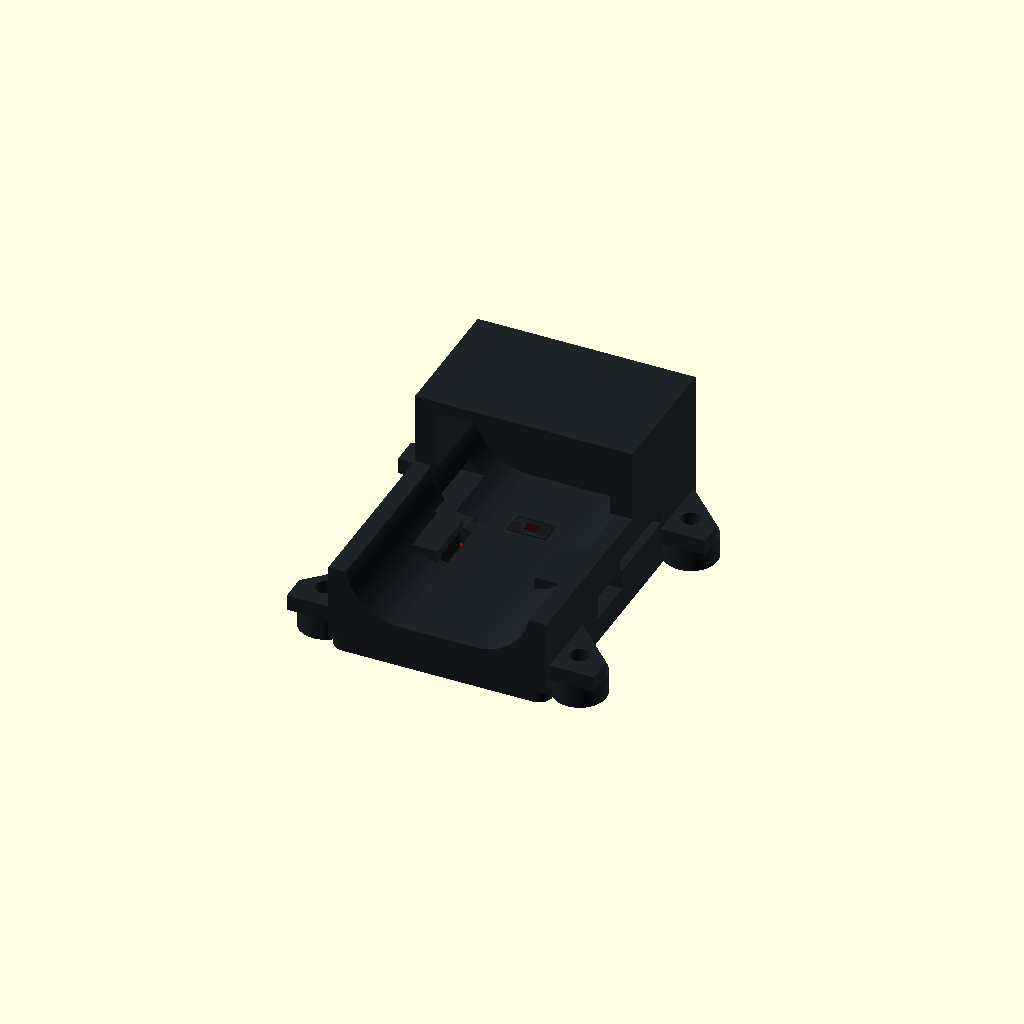
Cell 1 — every parameter at its default value.
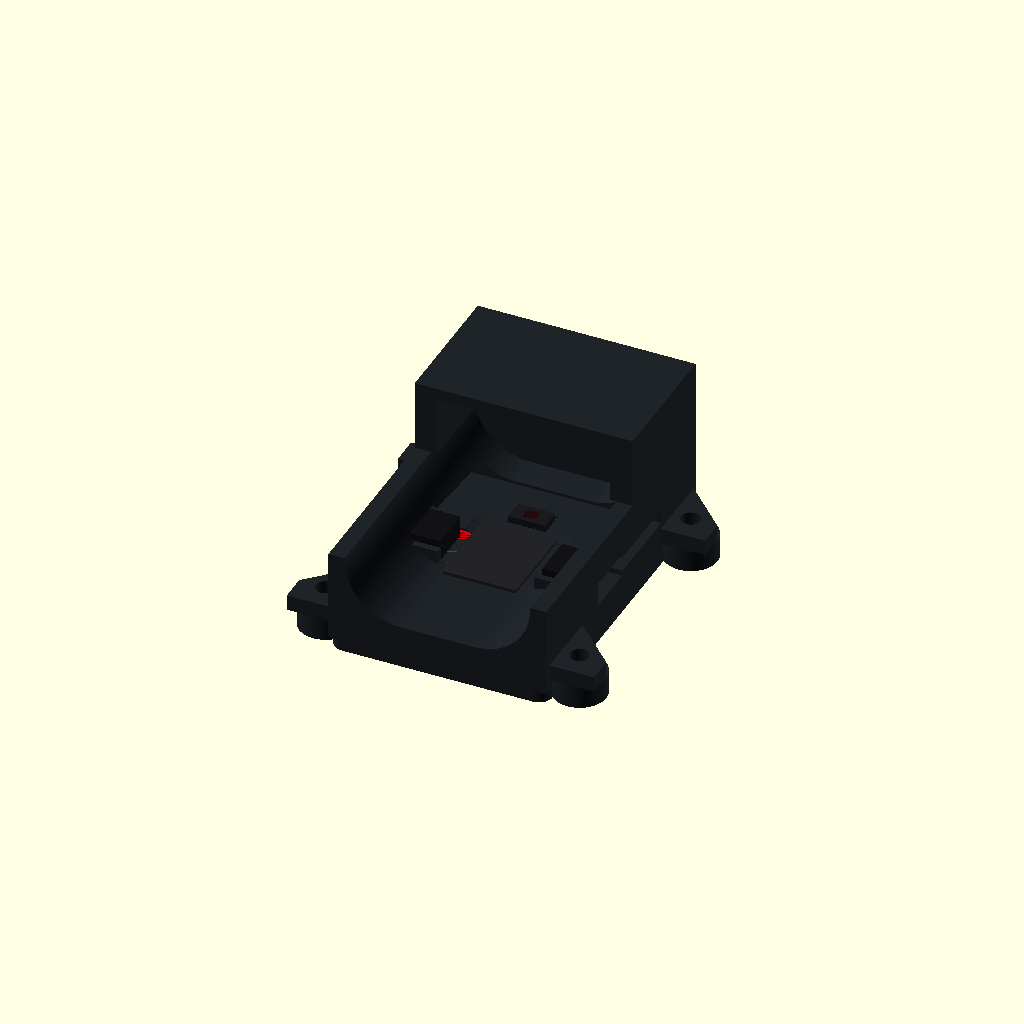
Cell 2 — board_seat_z set to 4.4, the other parameters unchanged.
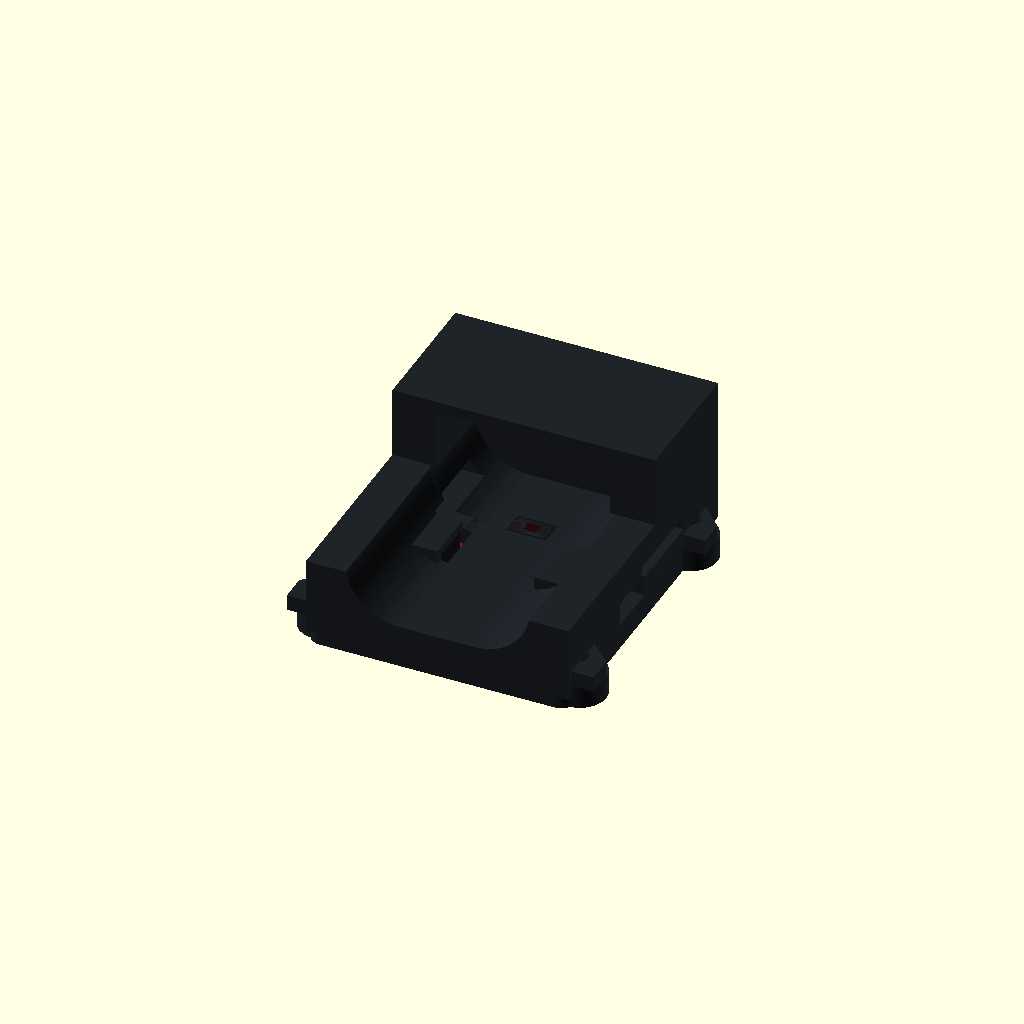
Cell 3: hood_wall = 6.8 (everything else at default).
One fixed orthographic camera (rotation 55°, 0°, 25°; colour scheme Cornfield) for every cell.
Source of the model, hardware/cad/archive/screwed_sources/p3_finger_clip.scad:
include <common.scad>
use <models/max30101.scad>
part = "assembly";             // clip = both bed-oriented pieces; tray, hood, assembly, exploded.
board_clearance = 0.35;         // Per side; PCB is clamped by four corner pads.
tray_floor = 1.8;
board_seat_z = 2.2;
hood_joint_z = 1.8;
hood_wall = 3.4;                // Outer skirt allowance preserves >=2.4 mm beside widened U.
end_wall = 6.4;                 // Distal backing supports 45-degree approach to rear screw lugs.
channel_radius = 8.5;           // Curvature of each U-cradle side; fit actual fingertip.
channel_flat_width = 11;         // Flat sensor-contact strip between curved sides.
cradle_side_h = 8;              // Low open sides above the sensor plane.
tunnel_start = -8;              // Proximal entry, open at top.
tunnel_end = 34;                // Inner face of closed fingertip stop.
visor_length = 14;              // Short distal shade; strap passes UNDER it.
visor_roof_t = 1.8;
visor_clearance = 17;           // Sensor plane to visor UNDERSIDE: 15 mm finger + 1.2 strap + margin.
visor_top_z = board_seat_z+sensor_pcb+sensor_h+visor_clearance+visor_roof_t; // Derived rigid height.
floor_thickness = 1.2;
entry_floor_z = 6.5;            // Central floor only 1.15 above sensor; clears low ICs.
floor_ramp_start = 19;          // Descend after low IC cluster, before sensor aperture.
sensor_window_clearance = 0.2; // Per side; opaque gasket/tape seals package edge.
connector_clearance = 0.4;
connector_exit_l = 8;
connector_cap_z = 8.7;          // Local side caps above Qwiic, not across finger centre.
connector_cap_inner_x = 5.4;   // Edge of left cap; mirrored on right.
connector_cap_margin = 1;      // Material beyond connector opening along Y.
ear_joint_z = 3.6;             // 2.4 flange + 3.6 tray = available 6 mm screw.
ear_radius = 4;
ear_offset = 6.5;              // Head edge clears outer wall by 0.25 mm.
ear_y = [-3,33];               // Rear heads sit 1.4 mm beyond the pressure-strap edge.
strap_width = 13.4;             // Clearance for 13 mm opaque Velcro, along finger axis.
strap_slot_z = 6.8;             // LOW wall slots: strap climbs over finger, not over visor.
strap_gap = 2.2;                // Slot height; actual strap must slide freely.
strap_nominal_width = 13;       // Reference flexible strap, not a printable piece.
strap_thickness = 1.2;          // Conservative reference webbing thickness.
strap_route_x_clearance = 7.5; // Outside sidewall to strap centreline.
strap_under_z = -strap_thickness/2;           // Reference strap beneath tray; P3 can sit on this soft layer.
finger_width = 20;              // Illustrative compliant fingertip envelope, NOT anatomy proof.
finger_thickness = 15;        // Must fit below visor with strap; measure actual finger.
finger_reference_start = -28;
finger_reference_end = 32;
board_clamp_pad = 4.4;
strain_slot_l = 6;
strain_slot_w = 2;
tray_corner_r = 2;
seat_w = 1.2;
seat_l = 3;
seat_y = [6,17];
strain_slot_x_inset = 1;
strain_slot_y = 8;
flange_wall_overlap = 0.3;
ear_mating_clearance = 0.15;
clamp_fuse_overlap = 0.15;
clip_layout_offset = 55;
exploded_gap = 14;
curve_step = 5;                // Degrees per reference/U-channel arc segment.
channel_cut_top = 45;          // Boolean cutter above entire part.
// Derived dimensions, not independent fitting inputs.
sensor_top_z=board_seat_z+sensor_pcb+sensor_h;
floor_ramp_end=floor_ramp_start+entry_floor_z-sensor_top_z;
sensor_y=sensor_board-sensor_top_offset;
outer_x=-board_clearance-hood_wall;
outer_w=sensor_board+2*(board_clearance+hood_wall);
outer_end=tunnel_end+end_wall;
side_top_z=sensor_top_z+cradle_side_h;
visor_start=tunnel_end-visor_length;
visor_inner_z=visor_top_z-visor_roof_t;
strap_y=sensor_y-strap_width/2;
strap_mid_z=strap_slot_z+strap_gap/2;
channel_top_width_sensor=channel_flat_width+2*sqrt(pow(channel_radius,2)-pow(channel_radius-cradle_side_h,2));
channel_top_width_entry=channel_flat_width+2*sqrt(pow(channel_radius,2)-pow(channel_radius-(side_top_z-entry_floor_z),2));
assert(visor_clearance>=finger_thickness+strap_thickness, "Visor must clear finger plus strap");
function floor_z(y)=y<=floor_ramp_start?entry_floor_z:y>=floor_ramp_end?sensor_top_z:entry_floor_z-(y-floor_ramp_start);
function channel_points(z)=concat(
 [[sensor_board/2-channel_flat_width/2-channel_radius,channel_cut_top]],
 [for(a=[180:curve_step:270])[sensor_board/2-channel_flat_width/2+channel_radius*cos(a),z+channel_radius+channel_radius*sin(a)]],
 [for(a=[270:curve_step:360])[sensor_board/2+channel_flat_width/2+channel_radius*cos(a),z+channel_radius+channel_radius*sin(a)]],
 [[sensor_board/2+channel_flat_width/2+channel_radius,channel_cut_top]]);
module p3_ears(h,z=0){for(x=[-ear_offset,sensor_board+ear_offset],y=ear_y)translate([x,y,z])cylinder(r=ear_radius,h=h);}
module p3_footprint(h){union(){translate([outer_x,tunnel_start,0])rounded_box([outer_w,outer_end-tunnel_start,h],tray_corner_r);p3_ears(h);}}
module p3_screw_positions(){for(x=[-ear_offset,sensor_board+ear_offset],y=ear_y)translate([x,y,0])children();}
// Existing bottom-open pockets are already on the FAR side of the hood screw heads.
// Their 1.4 mm roof is a positive bearing web; 2.4 + 1.4 + 2 = 5.8 mm fits M2.5x6.
assert(ear_joint_z-nut_pocket_h>=nut_bearing_web,"P3 nut needs a solid bearing web");
assert(wall+ear_joint_z-nut_pocket_h+nut_h<=assembly_screw_l,"P3 screw must engage full nut");
module p3_nut_webs(){p3_screw_positions()translate([0,0,nut_pocket_h])bearing_web(ear_joint_z-nut_pocket_h);}
module p3_joint_hardware(){p3_screw_positions(){
 translate([0,0,nut_pocket_h-nut_h])hex_nut();
 translate([0,0,ear_joint_z+wall])rotate([180,0,0])assembly_screw();
}}
module p3_tray(){difference(){union(){p3_footprint(tray_floor);
 for(x=[0,sensor_board-seat_w],y=seat_y)translate([x,y,tray_floor])cube([seat_w,seat_l,board_seat_z-tray_floor]);
 p3_ears(ear_joint_z);
 }
 p3_screw_positions(){translate([0,0,-eps])nut_pocket(nut_pocket_h+eps);translate([0,0,-eps])screw_bore(ear_joint_z+2*eps);}
 for(x=[outer_x+strain_slot_x_inset,outer_x+outer_w-strain_slot_x_inset-strain_slot_w])translate([x,strain_slot_y,-eps])cube([strain_slot_w,strain_slot_l,tray_floor+2*eps]);
}}
module p3_channel_slice(y,z){translate([0,y,0])rotate([90,0,0])linear_extrude(eps)polygon(channel_points(z));}
module p3_channel_cut(){for(pair=[[tunnel_start-eps,floor_ramp_start],[floor_ramp_start,floor_ramp_end],[floor_ramp_end,tunnel_end]])hull(){p3_channel_slice(pair[0],floor_z(pair[0]));p3_channel_slice(pair[1],floor_z(pair[1]));}}
// Closed-end-down printing grows flanges gradually from sidewalls (45 degrees).
module p3_hood_ears(){for(y=ear_y)for(m=[0,1])translate([m?sensor_board:0,0,0])mirror([m?1:0,0,0])translate([0,0,ear_joint_z])linear_extrude(wall)
 polygon([[outer_x+flange_wall_overlap,y+ear_offset+ear_radius+outer_x+flange_wall_overlap],[-ear_offset-ear_radius,y],[-ear_offset-ear_radius,y-ear_radius],[outer_x+flange_wall_overlap,y-ear_radius]]);}
// Side connector caps are local. Their distal approach is 45 degrees in print orientation.
module p3_connector_caps(){cap_y0=sensor_board/2-connector_exit_l/2-connector_cap_margin;cap_y1=sensor_board/2+connector_exit_l/2+connector_cap_margin;cap_bottom=entry_floor_z-floor_thickness;
 for(m=[0,1])translate([m?sensor_board:0,0,0])mirror([m?1:0,0,0])translate([outer_x,0,0])rotate([90,0,90])linear_extrude(connector_cap_inner_x-outer_x)
 polygon([[cap_y0,cap_bottom],[cap_y1+connector_cap_z-cap_bottom,cap_bottom],[cap_y1,connector_cap_z],[cap_y0,connector_cap_z]]);
}
module p3_hood_body(){difference(){union(){
 difference(){
  translate([outer_x,tunnel_start,hood_joint_z])cube([outer_w,outer_end-tunnel_start,side_top_z-hood_joint_z]);
  p3_channel_cut();
 }
 // Short visor: opaque distal roof + side cheeks; proximal cradle stays open.
 difference(){
  translate([outer_x,visor_start,side_top_z-eps])cube([outer_w,outer_end-visor_start,visor_top_z-side_top_z+eps]);
  translate([outer_x+hood_wall,visor_start-eps,side_top_z-2*eps])cube([outer_w-2*hood_wall,tunnel_end-visor_start+eps,visor_inner_z-side_top_z+2*eps]);
 }
 p3_connector_caps();p3_hood_ears();
 }
 // Board bay and underside IC pocket. Keep a 1.2 mm central floor above low components.
 translate([-board_clearance,-board_clearance,hood_joint_z-eps])cube([sensor_board+2*board_clearance,sensor_board+2*board_clearance,board_seat_z+sensor_pcb+connector_clearance-hood_joint_z+eps]);
 translate([sensor_ic_pos[0]-connector_clearance,sensor_ic_pos[1]-connector_clearance,board_seat_z+sensor_pcb])cube([sensor_ic_size[0]+2*connector_clearance,sensor_ic_size[1]+connector_clearance,entry_floor_z-floor_thickness-board_seat_z-sensor_pcb]);
 for(x=[outer_x-eps,sensor_board-qwiic_w])translate([x,sensor_board/2-connector_exit_l/2,board_seat_z+sensor_pcb])cube([qwiic_w+hood_wall+board_clearance+connector_cap_margin,connector_exit_l,qwiic_h+connector_clearance]);
 translate([sensor_board/2-sensor_w/2-sensor_window_clearance,sensor_y-sensor_l/2-sensor_window_clearance,hood_joint_z-eps])cube([sensor_w+2*sensor_window_clearance,sensor_l+2*sensor_window_clearance,sensor_top_z-hood_joint_z+2*eps]);
 // One transverse cut makes TWO wall slots. Strap lies on finger underneath visor.
 translate([outer_x-eps,strap_y,strap_slot_z])cube([outer_w+2*eps,strap_width,strap_gap]);
 p3_screw_positions(){translate([0,0,hood_joint_z-eps])cylinder(r=ear_radius+ear_mating_clearance,h=ear_joint_z-hood_joint_z+eps);translate([0,0,ear_joint_z-eps])screw_bore(wall+2*eps);}
 // Leave PCB corners clamped at z=3.8 by the solid floor outside the bay.
 }
}
// Separate pads join the cavity ceiling to clamp the four PCB corner lands.
module p3_clamp_pads(){for(x=[sensor_hole_inset,sensor_board-sensor_hole_inset],y=[sensor_hole_inset,sensor_board-sensor_hole_inset])translate([x-board_clamp_pad/2,y-board_clamp_pad/2,board_seat_z+sensor_pcb])cube([board_clamp_pad,board_clamp_pad,connector_clearance+clamp_fuse_overlap]);}
module p3_hood(){union(){p3_hood_body();p3_clamp_pads();}}
module p3_board(){translate([0,0,board_seat_z])max30101();}
module p3_hood_print(){translate([0,-hood_joint_z,outer_end])rotate([-90,0,0])p3_hood();}
// Flexible strap and finger are reference envelopes only, never exported as print parts.
function strap_points(z=sensor_top_z)=concat([[outer_x-strap_route_x_clearance,strap_under_z],[outer_x-strap_route_x_clearance,strap_mid_z],[sensor_board/2-finger_width/2-strap_thickness/2,strap_mid_z]],
 [for(a=[180:-curve_step:0])[sensor_board/2+(finger_width/2+strap_thickness/2)*cos(a),z+finger_thickness/2+(finger_thickness/2+strap_thickness/2)*sin(a)]],
 [[sensor_board/2+finger_width/2+strap_thickness/2,strap_mid_z],[outer_x+outer_w+strap_route_x_clearance,strap_mid_z],[outer_x+outer_w+strap_route_x_clearance,strap_under_z],[outer_x-strap_route_x_clearance,strap_under_z]]);
module p3_strap_segment(y,z,i){pts=strap_points(z);translate([0,y,0])rotate([90,0,0])linear_extrude(eps)hull(){translate(pts[i])circle(r=strap_thickness/2);translate(pts[i+1])circle(r=strap_thickness/2);}}
module p3_strap(){ys=[sensor_y-strap_nominal_width/2,floor_ramp_start,floor_ramp_end,sensor_y+strap_nominal_width/2];for(j=[0:len(ys)-2],i=[0:len(strap_points())-2])hull(){p3_strap_segment(ys[j],floor_z(ys[j]),i);p3_strap_segment(ys[j+1],floor_z(ys[j+1]),i);}}

module p3_finger_slice(y,z){translate([sensor_board/2,y,z+finger_thickness/2])rotate([90,0,0])scale([finger_width/2,finger_thickness/2,1])cylinder(r=1,h=eps);}
module p3_finger(){hull(){p3_finger_slice(finger_reference_start,entry_floor_z);p3_finger_slice(floor_ramp_start,entry_floor_z);}hull(){p3_finger_slice(floor_ramp_start,entry_floor_z);p3_finger_slice(floor_ramp_end,sensor_top_z);}hull(){p3_finger_slice(floor_ramp_end,sensor_top_z);p3_finger_slice(finger_reference_end,sensor_top_z);}}
module p3_assembly(e=0){color(graphite)p3_tray();translate([0,0,e])p3_board();color(graphite)translate([0,0,2*e])p3_hood();}
if(part=="tray")p3_tray();else if(part=="hood")p3_hood_print();else if(part=="clip"){p3_tray();translate([clip_layout_offset,0,0])p3_hood_print();}else if(part=="exploded")p3_assembly(exploded_gap);else if(part=="assembly")p3_assembly();
Parameter table extracted from the source (name, type, default, range or options):
part: string, default "assembly"
board_clearance: number, default 0.35
tray_floor: number, default 1.8
board_seat_z: number, default 2.2
hood_joint_z: number, default 1.8
hood_wall: number, default 3.4
end_wall: number, default 6.4
channel_radius: number, default 8.5
channel_flat_width: number, default 11
cradle_side_h: number, default 8
tunnel_start: number, default -8
tunnel_end: number, default 34
visor_length: number, default 14
visor_roof_t: number, default 1.8
visor_clearance: number, default 17
floor_thickness: number, default 1.2
entry_floor_z: number, default 6.5
floor_ramp_start: number, default 19
sensor_window_clearance: number, default 0.2
connector_clearance: number, default 0.4
connector_exit_l: number, default 8
connector_cap_z: number, default 8.7
connector_cap_inner_x: number, default 5.4
connector_cap_margin: number, default 1
ear_joint_z: number, default 3.6
ear_radius: number, default 4
ear_offset: number, default 6.5
ear_y: vector, default [-3, 33]
strap_width: number, default 13.4
strap_slot_z: number, default 6.8
strap_gap: number, default 2.2
strap_nominal_width: number, default 13
strap_thickness: number, default 1.2
strap_route_x_clearance: number, default 7.5
finger_width: number, default 20
finger_thickness: number, default 15
finger_reference_start: number, default -28
finger_reference_end: number, default 32
board_clamp_pad: number, default 4.4
strain_slot_l: number, default 6
strain_slot_w: number, default 2
tray_corner_r: number, default 2
seat_w: number, default 1.2
seat_l: number, default 3
seat_y: vector, default [6, 17]
strain_slot_x_inset: number, default 1
strain_slot_y: number, default 8
flange_wall_overlap: number, default 0.3
ear_mating_clearance: number, default 0.15
clamp_fuse_overlap: number, default 0.15
clip_layout_offset: number, default 55
exploded_gap: number, default 14
curve_step: number, default 5
channel_cut_top: number, default 45
